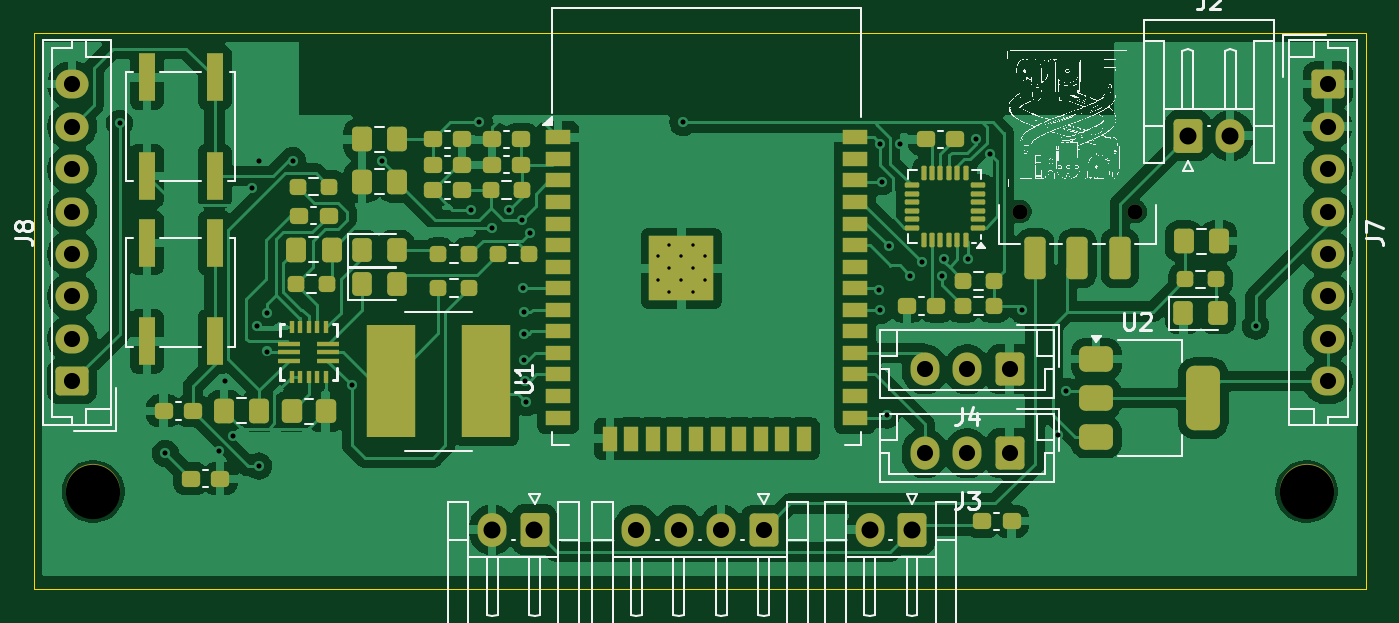
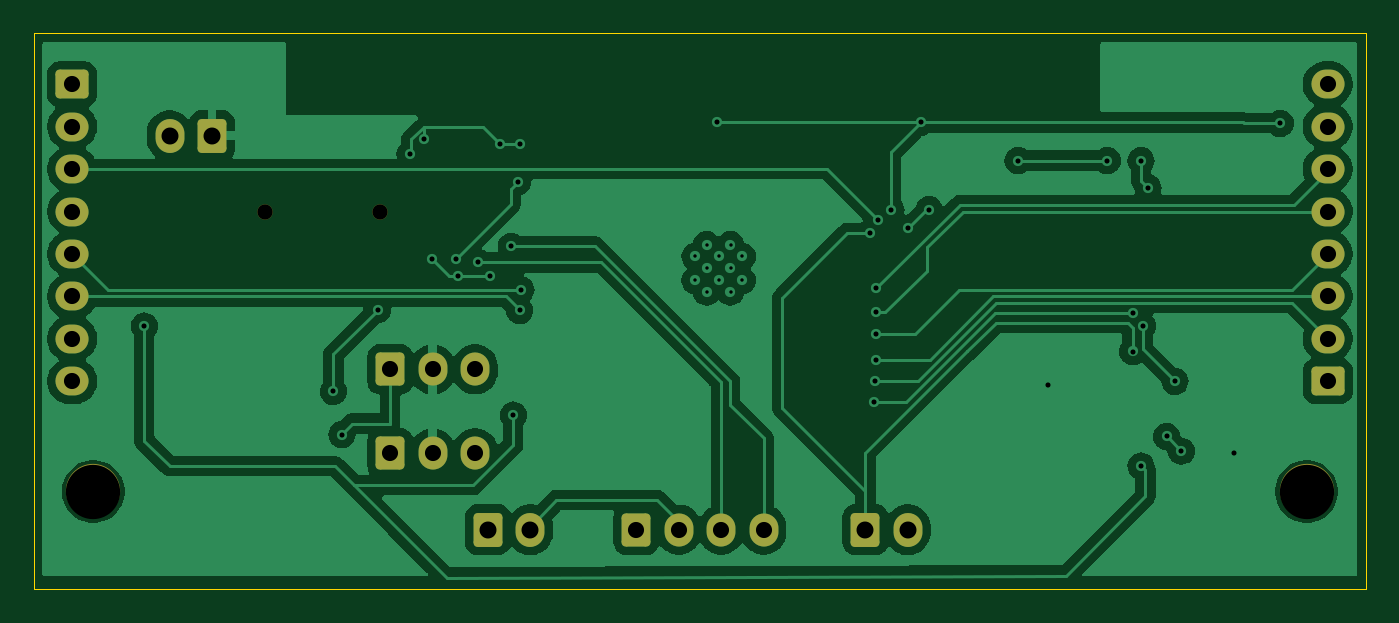
Circuit board: 11 layer files. Board 78.5 x 32.8 mm.
- bottom_copper: Snakebot_pcb_dev-B_Cu.gbr (82468 bytes)
- bottom_mask: Snakebot_pcb_dev-B_Mask.gbr (2861 bytes)
- paste: Snakebot_pcb_dev-B_Paste.gbr (459 bytes)
- bottom_silk: Snakebot_pcb_dev-B_Silkscreen.gbr (460 bytes)
- outline: Snakebot_pcb_dev-Edge_Cuts.gbr (1049 bytes)
- top_copper: Snakebot_pcb_dev-F_Cu.gbr (167029 bytes)
- top_mask: Snakebot_pcb_dev-F_Mask.gbr (9606 bytes)
- paste: Snakebot_pcb_dev-F_Paste.gbr (7629 bytes)
- top_silk: Snakebot_pcb_dev-F_Silkscreen.gbr (373910 bytes)
- drill: Snakebot_pcb_dev-NPTH.drl (459 bytes)
- drill: Snakebot_pcb_dev-PTH.drl (1909 bytes)

=== bottom_copper: Snakebot_pcb_dev-B_Cu.gbr (82468 bytes, source omitted) ===
=== bottom_mask: Snakebot_pcb_dev-B_Mask.gbr (2861 bytes, source withheld) ===
=== paste: Snakebot_pcb_dev-B_Paste.gbr ===
%TF.GenerationSoftware,KiCad,Pcbnew,8.0.4*%
%TF.CreationDate,2025-04-19T21:17:28+05:30*%
%TF.ProjectId,Snakebot_pcb_dev,536e616b-6562-46f7-945f-7063625f6465,rev?*%
%TF.SameCoordinates,Original*%
%TF.FileFunction,Paste,Bot*%
%TF.FilePolarity,Positive*%
%FSLAX46Y46*%
G04 Gerber Fmt 4.6, Leading zero omitted, Abs format (unit mm)*
G04 Created by KiCad (PCBNEW 8.0.4) date 2025-04-19 21:17:28*
%MOMM*%
%LPD*%
G01*
G04 APERTURE LIST*
G04 APERTURE END LIST*
M02*

=== bottom_silk: Snakebot_pcb_dev-B_Silkscreen.gbr ===
%TF.GenerationSoftware,KiCad,Pcbnew,8.0.4*%
%TF.CreationDate,2025-04-19T21:17:28+05:30*%
%TF.ProjectId,Snakebot_pcb_dev,536e616b-6562-46f7-945f-7063625f6465,rev?*%
%TF.SameCoordinates,Original*%
%TF.FileFunction,Legend,Bot*%
%TF.FilePolarity,Positive*%
%FSLAX46Y46*%
G04 Gerber Fmt 4.6, Leading zero omitted, Abs format (unit mm)*
G04 Created by KiCad (PCBNEW 8.0.4) date 2025-04-19 21:17:28*
%MOMM*%
%LPD*%
G01*
G04 APERTURE LIST*
G04 APERTURE END LIST*
M02*

=== outline: Snakebot_pcb_dev-Edge_Cuts.gbr ===
%TF.GenerationSoftware,KiCad,Pcbnew,8.0.4*%
%TF.CreationDate,2025-04-19T21:17:28+05:30*%
%TF.ProjectId,Snakebot_pcb_dev,536e616b-6562-46f7-945f-7063625f6465,rev?*%
%TF.SameCoordinates,Original*%
%TF.FileFunction,Profile,NP*%
%FSLAX46Y46*%
G04 Gerber Fmt 4.6, Leading zero omitted, Abs format (unit mm)*
G04 Created by KiCad (PCBNEW 8.0.4) date 2025-04-19 21:17:28*
%MOMM*%
%LPD*%
G01*
G04 APERTURE LIST*
%TA.AperFunction,Profile*%
%ADD10C,0.050000*%
%TD*%
G04 APERTURE END LIST*
D10*
X87750000Y-147250000D02*
X166250000Y-147250000D01*
X87750000Y-147000000D02*
X87750000Y-147250000D01*
X166250000Y-146500000D02*
X166250000Y-146000000D01*
X166250000Y-114500000D02*
X87750000Y-114500000D01*
X87750000Y-146000000D02*
X87750000Y-146500000D01*
X87750000Y-145000000D02*
X87750000Y-146000000D01*
X166250000Y-147250000D02*
X166250000Y-146500000D01*
X166250000Y-145000000D02*
X166250000Y-114500000D01*
X87750000Y-114500000D02*
X87750000Y-145000000D01*
X87750000Y-146500000D02*
X87750000Y-147000000D01*
X166250000Y-146000000D02*
X166250000Y-145000000D01*
M02*

=== top_copper: Snakebot_pcb_dev-F_Cu.gbr (167029 bytes, source omitted) ===
=== top_mask: Snakebot_pcb_dev-F_Mask.gbr (9606 bytes, source omitted) ===
=== paste: Snakebot_pcb_dev-F_Paste.gbr (7629 bytes, source omitted) ===
=== top_silk: Snakebot_pcb_dev-F_Silkscreen.gbr (373910 bytes, source omitted) ===
=== drill: Snakebot_pcb_dev-NPTH.drl ===
M48
; DRILL file {KiCad 8.0.4} date 2025-04-19T21:17:42+0530
; FORMAT={-:-/ absolute / inch / decimal}
; #@! TF.CreationDate,2025-04-19T21:17:42+05:30
; #@! TF.GenerationSoftware,Kicad,Pcbnew,8.0.4
; #@! TF.FileFunction,NonPlated,1,2,NPTH
FMAT,2
INCH
; #@! TA.AperFunction,NonPlated,NPTH,ComponentDrill
T1C0.0354
; #@! TA.AperFunction,NonPlated,NPTH,ComponentDrill
T2C0.1260
%
G90
G05
T1
X5.7421Y-4.9213
X6.0098Y-4.9213
T2
X3.5925Y-5.5709
X6.4075Y-5.5709
M30

=== drill: Snakebot_pcb_dev-PTH.drl ===
M48
; DRILL file {KiCad 8.0.4} date 2025-04-19T21:17:42+0530
; FORMAT={-:-/ absolute / inch / decimal}
; #@! TF.CreationDate,2025-04-19T21:17:42+05:30
; #@! TF.GenerationSoftware,Kicad,Pcbnew,8.0.4
; #@! TF.FileFunction,Plated,1,2,PTH
FMAT,2
INCH
; #@! TA.AperFunction,Plated,PTH,ComponentDrill
T1C0.0079
; #@! TA.AperFunction,Plated,PTH,ViaDrill
T2C0.0118
; #@! TA.AperFunction,Plated,PTH,ComponentDrill
T3C0.0374
; #@! TA.AperFunction,Plated,PTH,ComponentDrill
T4C0.0394
%
G90
G05
T1
X4.9016Y-5.0256
X4.9016Y-5.0807
X4.9291Y-4.998
X4.9291Y-5.0531
X4.9291Y-5.1083
X4.9557Y-5.0256
X4.9557Y-5.0807
X4.9843Y-4.998
X4.9843Y-5.0531
X4.9843Y-5.1083
X5.0118Y-5.0256
X5.0118Y-5.0807
T2
X3.6535Y-4.7165
X3.7598Y-5.4823
X3.8831Y-5.4771
X3.8976Y-5.315
X3.9173Y-5.4429
X3.9606Y-4.8661
X3.9729Y-5.1863
X3.9764Y-4.8031
X3.9764Y-5.5118
X3.9961Y-5.1575
X3.9961Y-5.2461
X4.0551Y-4.8031
X4.1929Y-5.3248
X4.2618Y-4.8031
X4.4685Y-4.9173
X4.4882Y-4.7146
X4.5177Y-4.9606
X4.5571Y-4.9173
X4.5866Y-4.9409
X4.5906Y-5.0994
X4.5925Y-5.1555
X4.5925Y-5.2057
X4.5925Y-5.2648
X4.5945Y-5.314
X4.5965Y-5.3642
X4.6063Y-4.9705
X4.9606Y-4.7146
X5.4154Y-5.1024
X5.4173Y-4.7638
X5.4183Y-5.1506
X5.4232Y-4.8524
X5.4331Y-5.3937
X5.438Y-5.002
X5.4646Y-4.7638
X5.4882Y-5.0709
X5.5148Y-5.0394
X5.5621Y-5.0709
X5.5669Y-5.0315
X5.622Y-5.0315
X5.6398Y-4.7539
X5.6725Y-4.788
X5.748Y-5.1496
X5.8307Y-5.4389
X5.8504Y-5.3386
X6.2894Y-5.187
T3
X3.5433Y-4.626
X3.5433Y-4.7244
X3.5433Y-4.8228
X3.5433Y-4.9213
X3.5433Y-5.0197
X3.5433Y-5.1181
X3.5433Y-5.2165
X3.5433Y-5.315
X4.8524Y-5.6594
X4.9508Y-5.6594
X5.0492Y-5.6594
X5.1476Y-5.6594
X5.5217Y-5.2874
X5.5217Y-5.4823
X5.6201Y-5.2874
X5.6201Y-5.4823
X5.7185Y-5.2874
X5.7185Y-5.4823
X6.4567Y-4.626
X6.4567Y-4.7244
X6.4567Y-4.8228
X6.4567Y-4.9213
X6.4567Y-5.0197
X6.4567Y-5.1181
X6.4567Y-5.2165
X6.4567Y-5.315
T4
X4.5177Y-5.6594
X4.6161Y-5.6594
X5.3937Y-5.6594
X5.4921Y-5.6594
X6.1319Y-4.7454
X6.2303Y-4.7454
M30

